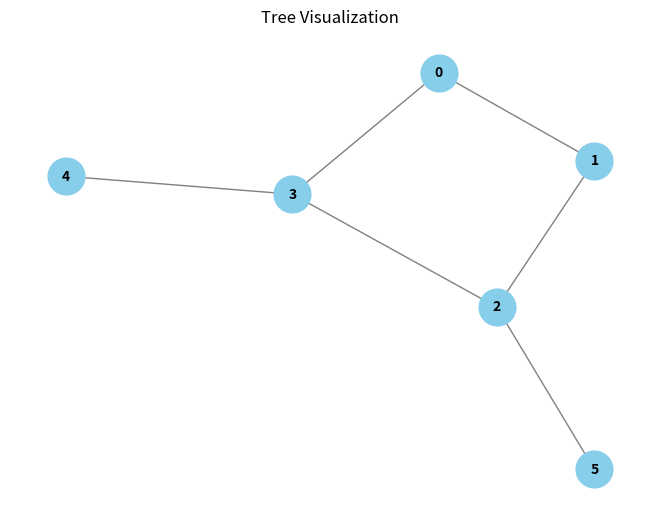

Source code (Python):
import numpy as np
import networkx as nx
import matplotlib.pyplot as plt

# Example adjacency matrix for a tree (you can replace this with your generated matrix)
adj_matrix = np.array([
    [0, 1, 0, 0, 0],
    [1, 0, 1, 1, 0],
    [0, 1, 0, 0, 1],
    [0, 1, 0, 0, 0],
    [0, 0, 1, 0, 0]
])

adj_matrix = np.array([
    [0, 1, 0, 0, 0, 0, 0, 0, 0, 0, 0, 0, 0, 0, 0],
    [0, 0, 1, 0, 0, 0, 0, 0, 0, 0, 0, 0, 0, 0, 0],
    [0, 0, 0, 1, 0, 1, 0, 0, 0, 0, 0, 0, 0, 0, 0],
    [0, 0, 0, 0, 1, 0, 0, 0, 0, 0, 0, 0, 0, 0, 0],
    [0, 0, 0, 0, 0, 0, 1, 0, 0, 0, 0, 0, 0, 0, 0],
    [0, 0, 0, 0, 0, 0, 0, 1, 1, 0, 0, 0, 0, 0, 0],
    [0, 0, 0, 0, 0, 0, 0, 0, 0, 1, 0, 0, 0, 0, 0],
    [0, 0, 0, 0, 0, 0, 0, 0, 0, 0, 0, 0, 0, 0, 0],
    [0, 0, 0, 0, 0, 0, 0, 0, 0, 0, 1, 1, 0, 0, 0],
    [0, 0, 0, 0, 0, 0, 0, 0, 0, 0, 0, 0, 0, 0, 0],
    [0, 0, 0, 0, 0, 0, 0, 0, 0, 0, 0, 0, 0, 0, 0],
    [0, 0, 0, 0, 0, 0, 0, 0, 0, 0, 0, 0, 1, 1, 0],
    [0, 0, 0, 0, 0, 0, 0, 0, 0, 0, 0, 0, 0, 0, 0],
    [0, 0, 0, 0, 0, 0, 0, 0, 0, 0, 0, 0, 0, 0, 1],
    [0, 0, 0, 0, 0, 0, 0, 0, 0, 0, 0, 0, 0, 0, 0],
])

adj_matrix = np.array([
    [0, 1, 0, 1, 0, 0],
    [0, 0, 1, 0, 0, 0],
    [0, 0, 0, 1, 0, 1],
    [0, 0, 0, 0, 1, 0],
    [0, 0, 0, 0, 0, 0],
    [0, 0, 0, 0, 0, 0]
])

# Convert adjacency matrix to NetworkX graph
G = nx.from_numpy_array(adj_matrix)

# Draw the graph using a spring layout
# pos = nx.spectral_layout(G)  # circular_layout, shell_layout, or spectral_layout
pos = nx.spring_layout(G)  # circular_layout, shell_layout, or spectral_layout
nx.draw(G, pos, with_labels=True, node_size=700, node_color='skyblue', font_size=10, font_weight='bold', edge_color='gray')
plt.title('Tree Visualization')
plt.show()
